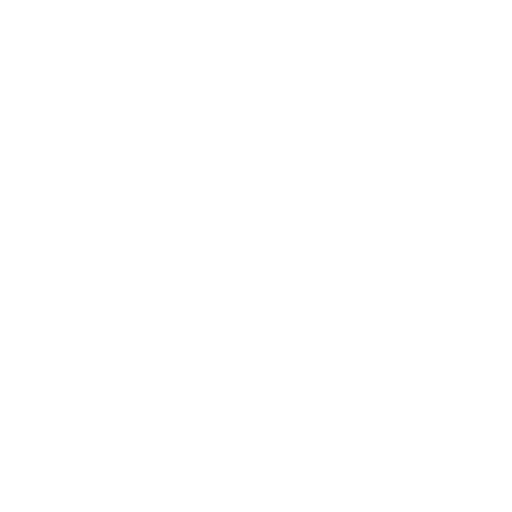
t = 0.00 s
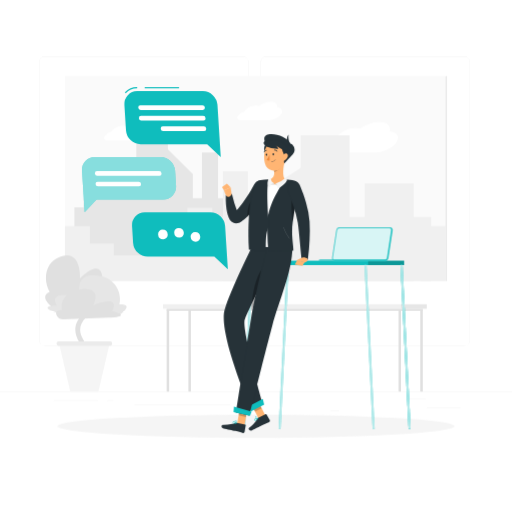
t = 1.00 s
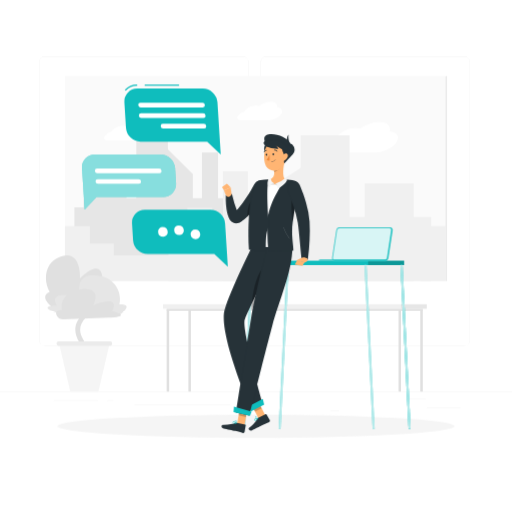
t = 1.19 s
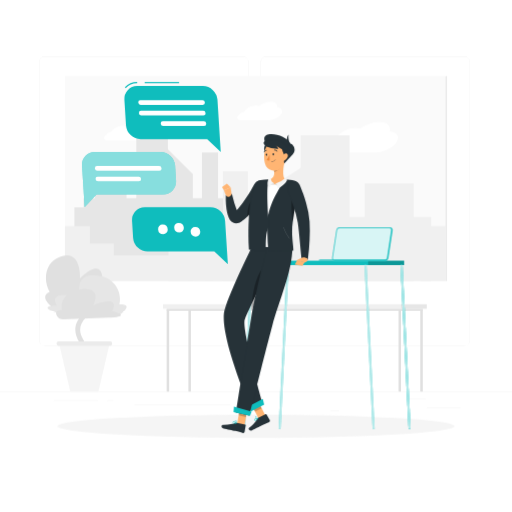
t = 1.38 s
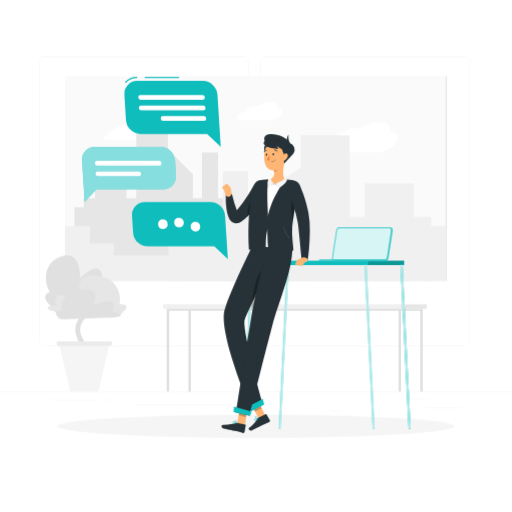
t = 1.75 s
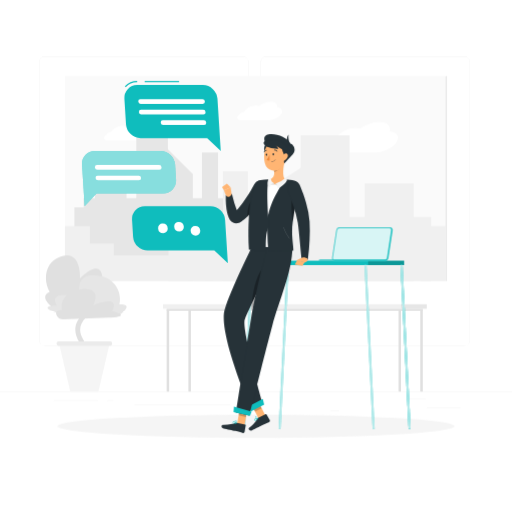
t = 2.05 s

The animated SVG that drew these frames (rendered in a browser with its animation timeline set to each time). Animation: 5 CSS @keyframes rules; one cycle of 2.50 s, repeats indefinitely.

<svg class="animated" id="freepik_stories-work-chat" xmlns="http://www.w3.org/2000/svg" viewBox="0 0 500 500" version="1.1" xmlns:xlink="http://www.w3.org/1999/xlink" xmlns:svgjs="http://svgjs.com/svgjs"><style>svg#freepik_stories-work-chat:not(.animated) .animable {opacity: 0;}svg#freepik_stories-work-chat.animated #freepik--background-complete--inject-88 {animation: 1s 1 forwards cubic-bezier(.36,-0.01,.5,1.38) slideLeft;animation-delay: 0s;}svg#freepik_stories-work-chat.animated #freepik--Shadow--inject-88 {animation: 1s 1 forwards cubic-bezier(.36,-0.01,.5,1.38) lightSpeedLeft;animation-delay: 0s;}svg#freepik_stories-work-chat.animated #freepik--Table--inject-88 {animation: 1s 1 forwards cubic-bezier(.36,-0.01,.5,1.38) fadeIn;animation-delay: 0s;}svg#freepik_stories-work-chat.animated #freepik--Character--inject-88 {animation: 1s 1 forwards cubic-bezier(.36,-0.01,.5,1.38) slideDown;animation-delay: 0s;}svg#freepik_stories-work-chat.animated #freepik--Chat--inject-88 {animation: 1s 1 forwards cubic-bezier(.36,-0.01,.5,1.38) slideLeft,1.5s Infinite  linear floating;animation-delay: 0s,1s;}            @keyframes slideLeft {                0% {                    opacity: 0;                    transform: translateX(-30px);                }                100% {                    opacity: 1;                    transform: translateX(0);                }            }                    @keyframes lightSpeedLeft {              from {                transform: translate3d(-50%, 0, 0) skewX(20deg);                opacity: 0;              }              60% {                transform: skewX(-10deg);                opacity: 1;              }              80% {                transform: skewX(2deg);              }              to {                opacity: 1;                transform: translate3d(0, 0, 0);              }            }                    @keyframes fadeIn {                0% {                    opacity: 0;                }                100% {                    opacity: 1;                }            }                    @keyframes slideDown {                0% {                    opacity: 0;                    transform: translateY(-30px);                }                100% {                    opacity: 1;                    transform: translateY(0);                }            }                    @keyframes floating {                0% {                    opacity: 1;                    transform: translateY(0px);                }                50% {                    transform: translateY(-10px);                }                100% {                    opacity: 1;                    transform: translateY(0px);                }            }        </style><g id="freepik--background-complete--inject-88" class="animable animator-active" style="transform-origin: 250px 228.23px;"><rect y="382.4" width="500" height="0.25" style="fill: rgb(235, 235, 235); transform-origin: 250px 382.525px;" id="el32pg27t5ysb" class="animable"></rect><rect x="416.78" y="398.49" width="33.12" height="0.25" style="fill: rgb(235, 235, 235); transform-origin: 433.34px 398.615px;" id="el91xpi2c8teu" class="animable"></rect><rect x="322.53" y="401.21" width="8.69" height="0.25" style="fill: rgb(235, 235, 235); transform-origin: 326.875px 401.335px;" id="eljme5bthr0z" class="animable"></rect><rect x="396.59" y="389.21" width="19.19" height="0.25" style="fill: rgb(235, 235, 235); transform-origin: 406.185px 389.335px;" id="eli1es4cubr4" class="animable"></rect><rect x="52.46" y="390.89" width="43.19" height="0.25" style="fill: rgb(235, 235, 235); transform-origin: 74.055px 391.015px;" id="eldc75dwrx1n" class="animable"></rect><rect x="104.56" y="390.89" width="6.33" height="0.25" style="fill: rgb(235, 235, 235); transform-origin: 107.725px 391.015px;" id="elr58agx28tf" class="animable"></rect><rect x="131.47" y="395.11" width="93.68" height="0.25" style="fill: rgb(235, 235, 235); transform-origin: 178.31px 395.235px;" id="elyjvmp1smys" class="animable"></rect><path d="M237,337.8H43.91a5.71,5.71,0,0,1-5.7-5.71V60.66A5.71,5.71,0,0,1,43.91,55H237a5.71,5.71,0,0,1,5.71,5.71V332.09A5.71,5.71,0,0,1,237,337.8ZM43.91,55.2a5.46,5.46,0,0,0-5.45,5.46V332.09a5.46,5.46,0,0,0,5.45,5.46H237a5.47,5.47,0,0,0,5.46-5.46V60.66A5.47,5.47,0,0,0,237,55.2Z" style="fill: rgb(235, 235, 235); transform-origin: 140.46px 196.4px;" id="elaz3o874po4p" class="animable"></path><path d="M453.31,337.8H260.21a5.72,5.72,0,0,1-5.71-5.71V60.66A5.72,5.72,0,0,1,260.21,55h193.1A5.71,5.71,0,0,1,459,60.66V332.09A5.71,5.71,0,0,1,453.31,337.8ZM260.21,55.2a5.47,5.47,0,0,0-5.46,5.46V332.09a5.47,5.47,0,0,0,5.46,5.46h193.1a5.47,5.47,0,0,0,5.46-5.46V60.66a5.47,5.47,0,0,0-5.46-5.46Z" style="fill: rgb(235, 235, 235); transform-origin: 356.75px 196.4px;" id="eln0ynxqunzmk" class="animable"></path><g id="elf2aqzy1d9jo"><rect x="63.39" y="74.32" width="373.21" height="200.06" style="fill: rgb(250, 250, 250); transform-origin: 249.995px 174.35px; transform: rotate(180deg);" class="animable"></rect></g><path d="M327.93,134.73c3.29-5.45,11.87-9.86,19.24-9.86a13.61,13.61,0,0,1,4.59.72,31.47,31.47,0,0,1,18.54-6.74c7.74,0,11.82,4,10.25,9.4,7.06.35,10.17,4.84,6.92,10.32-3.38,5.72-12.36,10.35-20.06,10.35H323.06c-5.45,0-7.94-3.28-5.54-7.33C319.37,138.46,323.59,135.79,327.93,134.73Z" style="fill: rgb(255, 255, 255); transform-origin: 352.682px 133.885px;" id="elio0krimcpl" class="animable"></path><path d="M238.46,108.85c2-3.33,7.25-6,11.74-6a8.07,8.07,0,0,1,2.8.44,19.21,19.21,0,0,1,11.33-4.12c4.72,0,7.21,2.46,6.25,5.74,4.31.21,6.21,3,4.23,6.3s-7.55,6.32-12.25,6.32H235.49c-3.33,0-4.85-2-3.39-4.48A10.51,10.51,0,0,1,238.46,108.85Z" style="fill: rgb(255, 255, 255); transform-origin: 253.57px 108.35px;" id="el7x6af00hfvm" class="animable"></path><path d="M108.47,128.54c2-3.33,7.25-6,11.74-6A8.08,8.08,0,0,1,123,123a19.16,19.16,0,0,1,11.32-4.12c4.72,0,7.21,2.45,6.25,5.74,4.31.21,6.21,3,4.23,6.3s-7.55,6.31-12.25,6.31H105.5c-3.33,0-4.85-2-3.38-4.47A10.54,10.54,0,0,1,108.47,128.54Z" style="fill: rgb(255, 255, 255); transform-origin: 123.572px 128.055px;" id="eldtrmz3w4n08" class="animable"></path><rect x="133.1" y="113.81" width="30.86" height="142.23" style="fill: rgb(230, 230, 230); transform-origin: 148.53px 184.925px;" id="eldmz64cuimx" class="animable"></rect><polygon points="188.34 256.05 160.5 256.05 160.5 142.36 188.34 170.09 188.34 256.05" style="fill: rgb(230, 230, 230); transform-origin: 174.42px 199.205px;" id="eluy9pj7ltk5" class="animable"></polygon><rect x="92.72" y="160.79" width="30.86" height="95.25" style="fill: rgb(230, 230, 230); transform-origin: 108.15px 208.415px;" id="elsgxigodx3bh" class="animable"></rect><rect x="197.23" y="148.92" width="15.73" height="107.13" style="fill: rgb(230, 230, 230); transform-origin: 205.095px 202.485px;" id="el17sq1luwwch" class="animable"></rect><rect x="219.65" y="176.28" width="15.73" height="79.76" style="fill: rgb(230, 230, 230); transform-origin: 227.515px 216.16px;" id="elnoozov6b0t" class="animable"></rect><rect x="231.55" y="202.48" width="15.73" height="53.56" style="fill: rgb(230, 230, 230); transform-origin: 239.415px 229.26px;" id="elwbndlcx39jq" class="animable"></rect><rect x="296.83" y="202.48" width="15.73" height="53.56" style="fill: rgb(230, 230, 230); transform-origin: 304.695px 229.26px;" id="elrwztqldrr6" class="animable"></rect><rect x="281.78" y="219.39" width="15.73" height="36.66" style="fill: rgb(230, 230, 230); transform-origin: 289.645px 237.72px;" id="eldb3zttss4eq" class="animable"></rect><rect x="72.67" y="202.48" width="15.73" height="53.56" style="fill: rgb(230, 230, 230); transform-origin: 80.535px 229.26px;" id="elu1zu8skmejm" class="animable"></rect><rect x="81.7" y="193.58" width="142.4" height="62.47" style="fill: rgb(230, 230, 230); transform-origin: 152.9px 224.815px;" id="ele0koj6b6ykg" class="animable"></rect><rect x="170.16" y="231.01" width="142.4" height="25.04" style="fill: rgb(230, 230, 230); transform-origin: 241.36px 243.53px;" id="el8zrkyrv4yfc" class="animable"></rect><g id="el0ecm1t0t4v9d"><rect x="293.61" y="132.14" width="47.8" height="142.23" style="fill: rgb(240, 240, 240); transform-origin: 317.51px 203.255px; transform: rotate(180deg);" class="animable"></rect></g><polygon points="255.83 274.37 298.97 274.37 298.97 160.69 255.83 188.41 255.83 274.37" style="fill: rgb(240, 240, 240); transform-origin: 277.4px 217.53px;" id="elc59unq7n4gc" class="animable"></polygon><g id="el5utvvgv4dgj"><rect x="356.16" y="179.12" width="47.8" height="95.25" style="fill: rgb(240, 240, 240); transform-origin: 380.06px 226.745px; transform: rotate(180deg);" class="animable"></rect></g><g id="el91tgi9sg2aw"><rect x="217.7" y="167.25" width="24.37" height="107.13" style="fill: rgb(240, 240, 240); transform-origin: 229.885px 220.815px; transform: rotate(180deg);" class="animable"></rect></g><g id="elizrjv65mqn8"><rect x="182.96" y="202.89" width="24.37" height="71.48" style="fill: rgb(240, 240, 240); transform-origin: 195.145px 238.63px; transform: rotate(180deg);" class="animable"></rect></g><g id="el8biu7vpfmcw"><rect x="164.53" y="220.81" width="24.37" height="53.56" style="fill: rgb(240, 240, 240); transform-origin: 176.715px 247.59px; transform: rotate(180deg);" class="animable"></rect></g><g id="elhrtq040zvcv"><rect x="63.39" y="220.81" width="24.37" height="53.56" style="fill: rgb(240, 240, 240); transform-origin: 75.575px 247.59px; transform: rotate(180deg);" class="animable"></rect></g><g id="elkq57lxqcbmk"><rect x="86.71" y="237.72" width="24.37" height="36.66" style="fill: rgb(240, 240, 240); transform-origin: 98.895px 256.05px; transform: rotate(180deg);" class="animable"></rect></g><g id="el75hvko3xuuu"><rect x="410.67" y="220.81" width="24.37" height="53.56" style="fill: rgb(240, 240, 240); transform-origin: 422.855px 247.59px; transform: rotate(180deg);" class="animable"></rect></g><g id="elua9yzcazg2"><rect x="200.45" y="211.9" width="220.6" height="62.47" style="fill: rgb(240, 240, 240); transform-origin: 310.75px 243.135px; transform: rotate(180deg);" class="animable"></rect></g><g id="el6tfcbadxkcd"><rect x="63.39" y="249.33" width="220.6" height="25.04" style="fill: rgb(240, 240, 240); transform-origin: 173.69px 261.85px; transform: rotate(180deg);" class="animable"></rect></g><g id="el73a54agoszl"><rect x="435.04" y="74.32" width="1.57" height="200.06" style="fill: rgb(235, 235, 235); transform-origin: 435.825px 174.35px; transform: rotate(180deg);" class="animable"></rect></g><path d="M91.15,356.31a2.35,2.35,0,0,1-1.43-.5,2.31,2.31,0,0,1-.37-3.24c1.31-1.65-1.87-5.47-5.23-9.52-7.17-8.61-18-21.64-3.21-36.57,9.33-9.43,9.13-13.33,8.61-14.57-.92-2.18-5.18-2.66-6.67-2.66h0a2.31,2.31,0,0,1,0-4.62c.86,0,8.7.07,11,5.48,2,4.69-1.14,11.1-9.57,19.62-11.84,11.95-3.7,21.74,3.48,30.37,4.59,5.53,8.93,10.75,5.29,15.33A2.29,2.29,0,0,1,91.15,356.31Z" style="fill: rgb(224, 224, 224); transform-origin: 83.9817px 320.471px;" id="el7heemsbexr2" class="animable"></path><polygon points="57.77 335.52 106.99 335.52 96.09 382.4 68.67 382.4 57.77 335.52" style="fill: rgb(245, 245, 245); transform-origin: 82.38px 358.96px;" id="eloelglopjg8f" class="animable"></polygon><path d="M57.26,337.61H107.5a2.1,2.1,0,0,0,2.1-2.09h0a2.11,2.11,0,0,0-2.1-2.1H57.26a2.11,2.11,0,0,0-2.1,2.1h0A2.1,2.1,0,0,0,57.26,337.61Z" style="fill: rgb(235, 235, 235); transform-origin: 82.38px 335.515px;" id="elk3b33i0by5d" class="animable"></path><path d="M99.68,286.14,53.17,301.5S36.32,290.12,48.56,285c-5.82-9.93-6.56-29.29,12.17-34.91s17.42,21.75,17.42,21.75,23.09-24.43,22,4.59C104.56,275.22,123.25,279.64,99.68,286.14Z" style="fill: rgb(224, 224, 224); transform-origin: 77.7266px 275.415px;" id="el9mooua0xnu7" class="animable"></path><path d="M60.86,307.17h56.4s14.88-10.5-.7-10c3.09-13.39-5.63-28.06-25.31-28.62s-12.76,21.27-12.76,21.27-33.06-7.88-23,8.4C39.05,299,47.53,303.23,60.86,307.17Z" style="fill: rgb(230, 230, 230); transform-origin: 85.0531px 287.855px;" id="elqqf5ae82jni" class="animable"></path><path d="M105.89,310.2l-44.3,1.6a6.84,6.84,0,0,1-5.83-3.13c-1.68-2.38-2.11-5.33,5-6.2-2.27-7,2.74-19.21,21.06-20.15s9.13,16,9.13,16,27.71-12.1,18.25,5.89C113.44,304.05,128.77,309.38,105.89,310.2Z" style="fill: rgb(224, 224, 224); transform-origin: 86.4434px 297.041px;" id="elaogxj2r4gam" class="animable"></path><rect x="159.24" y="297.05" width="232.4" height="4.45" style="fill: rgb(240, 240, 240); transform-origin: 275.44px 299.275px;" id="elsksknza6b39" class="animable"></rect><g id="eletdnfroo06v"><rect x="391.64" y="297.05" width="25.14" height="4.45" style="fill: rgb(230, 230, 230); transform-origin: 404.21px 299.275px; transform: rotate(180deg);" class="animable"></rect></g><g id="eln8c5pcvceul"><rect x="162.73" y="301.5" width="250.16" height="2.23" style="fill: rgb(224, 224, 224); transform-origin: 287.81px 302.615px; transform: rotate(180deg);" class="animable"></rect></g><g id="elqf40yl3vrx"><rect x="124.07" y="341.27" width="79.78" height="2.46" style="fill: rgb(224, 224, 224); transform-origin: 163.96px 342.5px; transform: rotate(-90deg);" class="animable"></rect></g><g id="elmefivum40un"><rect x="350.52" y="341.27" width="79.78" height="2.46" style="fill: rgb(224, 224, 224); transform-origin: 390.41px 342.5px; transform: rotate(-90deg);" class="animable"></rect></g><g id="elif5pvz1s43p"><rect x="371.77" y="341.27" width="79.78" height="2.46" style="fill: rgb(224, 224, 224); transform-origin: 411.66px 342.5px; transform: rotate(-90deg);" class="animable"></rect></g><g id="el3y3t4darnm6"><rect x="145.33" y="341.27" width="79.78" height="2.46" style="fill: rgb(224, 224, 224); transform-origin: 185.22px 342.5px; transform: rotate(-90deg);" class="animable"></rect></g></g><g id="freepik--Shadow--inject-88" class="animable" style="transform-origin: 250px 416.24px;"><ellipse id="freepik--path--inject-88" cx="250" cy="416.24" rx="193.89" ry="11.32" style="fill: rgb(245, 245, 245); transform-origin: 250px 416.24px;" class="animable"></ellipse></g><g id="freepik--Table--inject-88" class="animable" style="transform-origin: 318.96px 320.37px;"><rect x="243.32" y="254.58" width="151.29" height="4.28" style="fill: rgb(15, 189, 189); transform-origin: 318.965px 256.72px;" id="elqhx0e7928i" class="animable"></rect><g id="el937va3czp1"><rect x="359.5" y="254.58" width="35.11" height="4.28" style="opacity: 0.2; transform-origin: 377.055px 256.72px;" class="animable"></rect></g><polygon points="363.84 418.74 355.94 258.85 357.92 258.85 365.82 418.74 363.84 418.74" style="fill: rgb(15, 189, 189); transform-origin: 360.88px 338.795px;" id="elk6tewdfo1e" class="animable"></polygon><g id="elmpe6akrkwt"><polygon points="363.84 418.74 355.94 258.85 357.92 258.85 365.82 418.74 363.84 418.74" style="fill: rgb(255, 255, 255); opacity: 0.7; transform-origin: 360.88px 338.795px;" class="animable"></polygon></g><polygon points="398.95 418.74 391.04 258.85 393.03 258.85 400.93 418.74 398.95 418.74" style="fill: rgb(15, 189, 189); transform-origin: 395.985px 338.795px;" id="el2j7ss4v5kpz" class="animable"></polygon><polygon points="398.95 418.74 391.04 258.85 393.03 258.85 400.93 418.74 398.95 418.74" style="fill: rgb(15, 189, 189); transform-origin: 395.985px 338.795px;" id="ellz8zturqdxl" class="animable"></polygon><g id="elbb4whuwj33i"><polygon points="398.95 418.74 391.04 258.85 393.03 258.85 400.93 418.74 398.95 418.74" style="fill: rgb(255, 255, 255); opacity: 0.7; transform-origin: 395.985px 338.795px;" class="animable"></polygon></g><polygon points="274.08 418.74 281.99 258.85 280 258.85 272.1 418.74 274.08 418.74" style="fill: rgb(15, 189, 189); transform-origin: 277.045px 338.795px;" id="el7jeninxz5z6" class="animable"></polygon><g id="elk4ed238jqo"><polygon points="274.08 418.74 281.99 258.85 280 258.85 272.1 418.74 274.08 418.74" style="fill: rgb(255, 255, 255); opacity: 0.7; transform-origin: 277.045px 338.795px;" class="animable"></polygon></g><polygon points="238.98 418.74 246.88 258.85 244.9 258.85 236.99 418.74 238.98 418.74" style="fill: rgb(15, 189, 189); transform-origin: 241.935px 338.795px;" id="elw03sxnz0yho" class="animable"></polygon><g id="el1o4dynl1rop"><polygon points="238.98 418.74 246.88 258.85 244.9 258.85 236.99 418.74 238.98 418.74" style="fill: rgb(255, 255, 255); opacity: 0.7; transform-origin: 241.935px 338.795px;" class="animable"></polygon></g><path d="M332.4,222H381a2.4,2.4,0,0,1,2.42,2.86l-4.09,26.9a3.46,3.46,0,0,1-3.29,2.86H327.44a2.41,2.41,0,0,1-2.43-2.86l4.09-26.9A3.48,3.48,0,0,1,332.4,222Z" style="fill: rgb(15, 189, 189); transform-origin: 354.216px 238.31px;" id="elwy213dwkqq" class="animable"></path><path d="M331.65,222h48.64a2.4,2.4,0,0,1,2.42,2.86l-4.09,26.9a3.46,3.46,0,0,1-3.29,2.86H326.69a2.41,2.41,0,0,1-2.43-2.86l4.09-26.9A3.47,3.47,0,0,1,331.65,222Z" style="fill: rgb(15, 189, 189); transform-origin: 353.486px 238.31px;" id="elm0q8929010o" class="animable"></path><g id="elrqin3op999s"><path d="M331.65,222h48.64a2.4,2.4,0,0,1,2.42,2.86l-4.09,26.9a3.46,3.46,0,0,1-3.29,2.86H326.69a2.41,2.41,0,0,1-2.43-2.86l4.09-26.9A3.47,3.47,0,0,1,331.65,222Z" style="fill: rgb(255, 255, 255); opacity: 0.2; transform-origin: 353.486px 238.31px;" class="animable"></path></g><g id="elxh3cgmt3b3h"><path d="M326.69,253.72a1.59,1.59,0,0,1-1.23-.53,1.64,1.64,0,0,1-.35-1.34L329.2,225a2.62,2.62,0,0,1,2.45-2.13h48.64a1.59,1.59,0,0,1,1.23.53,1.64,1.64,0,0,1,.34,1.34l-4.08,26.9a2.62,2.62,0,0,1-2.45,2.13Z" style="fill: rgb(255, 255, 255); opacity: 0.8; transform-origin: 353.486px 238.32px;" class="animable"></path></g><path d="M312.49,253.51H377a.9.9,0,0,1,.91,1.07H311.25A1.3,1.3,0,0,1,312.49,253.51Z" style="fill: rgb(15, 189, 189); transform-origin: 344.588px 254.045px;" id="eltvyyks8lvb" class="animable"></path></g><g id="freepik--Character--inject-88" class="animable" style="transform-origin: 259.48px 276.939px;"><polygon points="259.26 405.78 252.89 409.37 245.01 394.11 251.38 390.52 259.26 405.78" style="fill: rgb(255, 181, 115); transform-origin: 252.135px 399.945px;" id="elzh6rggccav" class="animable"></polygon><path d="M252.12,408.11l7.42-3.65a.52.52,0,0,1,.71.21l3.24,5.69a1.31,1.31,0,0,1-.57,1.75c-2.61,1.22-3.92,1.68-7.18,3.28-2,1-6.79,3.45-9.56,4.82s-4-1.42-3-2.25c4.72-3.7,6.84-6.5,8-8.89A2,2,0,0,1,252.12,408.11Z" style="fill: rgb(38, 50, 56); transform-origin: 253.232px 412.489px;" id="elu0705dd0b8" class="animable"></path><g id="el5xhzhbbc2ss"><polygon points="251.38 390.52 245.01 394.11 249.07 401.98 255.64 398.76 251.38 390.52" style="opacity: 0.2; transform-origin: 250.325px 396.25px;" class="animable"></polygon></g><path d="M246.19,240.93s-20.57,41.35-26.74,61.54c-6.75,22.11,25.32,96.94,25.32,96.94l11.71-5.13s-21-74.11-17.35-82.33c10-22.7,33.36-70.54,33.36-70.54Z" style="fill: rgb(38, 50, 56); transform-origin: 245.503px 320.17px;" id="el89m76t75ade" class="animable"></path><g id="elv7e6gg4cgl"><path d="M253.93,265.72c-5.61,9.41-8,26.37-8.35,37.4,3.17-6.82,6.57-13.92,9.75-20.52h0c2.14-6.29,4.22-12.35,6.16-17.54C261.06,261.47,258.18,258.57,253.93,265.72Z" style="opacity: 0.3; transform-origin: 253.535px 282.22px;" class="animable"></path></g><polygon points="257.99 395.15 245.2 401.85 241.53 397.52 256.67 389.46 257.99 395.15" style="fill: rgb(15, 189, 189); transform-origin: 249.76px 395.655px;" id="elfryawsiehr4" class="animable"></polygon><path d="M250.34,410.41a9.35,9.35,0,0,0,1.64-1.1.16.16,0,0,0,.06-.18.16.16,0,0,0-.14-.12c-.28-.05-2.78-.41-3.43.31a.66.66,0,0,0-.15.61,1,1,0,0,0,.61.74A2,2,0,0,0,250.34,410.41Zm1.11-1.12c-1.07.82-1.95,1.21-2.41,1.06a.62.62,0,0,1-.38-.5.31.31,0,0,1,.06-.3C249.07,409.17,250.44,409.18,251.45,409.29Z" style="fill: rgb(15, 189, 189); transform-origin: 250.173px 409.79px;" id="elhwtbiafma6" class="animable"></path><path d="M252,409.33a.15.15,0,0,0,.06-.05.15.15,0,0,0,0-.17c0-.08-.81-2.05-1.8-2.37a.84.84,0,0,0-.75.11.64.64,0,0,0-.33.74c.2.79,1.86,1.69,2.71,1.76Zm-2.22-2.23a.47.47,0,0,1,.4,0c.59.19,1.17,1.25,1.46,1.88-.81-.2-2-.92-2.11-1.45,0-.1,0-.23.18-.36Z" style="fill: rgb(15, 189, 189); transform-origin: 250.622px 408.023px;" id="elskm1az3ksh" class="animable"></path><path d="M260.1,185.49c-1.28,2.59-2.57,4.87-4,7.21s-2.88,4.59-4.48,6.81c-.78,1.12-1.61,2.21-2.42,3.31s-1.7,2.17-2.62,3.22a69.55,69.55,0,0,1-5.79,6.15c-.5.5-1.09,1-1.63,1.45a21.56,21.56,0,0,1-1.7,1.41l-1.81,1.34c-.2.13-.15.12-.76.52a7.91,7.91,0,0,1-1.52.74,7.59,7.59,0,0,1-6.53-.69,7.87,7.87,0,0,1-1.36-1.08,7.09,7.09,0,0,1-.57-.66,4.72,4.72,0,0,1-.4-.56,18.77,18.77,0,0,1-1.2-2.43,29.26,29.26,0,0,1-1.4-4.44,57.72,57.72,0,0,1-1.21-8.3,71.69,71.69,0,0,1-.16-8.17,3.22,3.22,0,0,1,6.34-.67l0,.11a112.1,112.1,0,0,0,4.29,14.15,19.29,19.29,0,0,0,1.39,2.84,7.55,7.55,0,0,0,.68,1c.07.1,0-.09-.11-.17a3.07,3.07,0,0,0-.24-.29,2.8,2.8,0,0,0-.6-.49,3.13,3.13,0,0,0-1.36-.5,3.32,3.32,0,0,0-1.4.13c-.42.09-1.11.62-.65.23l1.2-1.14c.79-.78,1.59-1.62,2.36-2.47a101.92,101.92,0,0,0,8.57-11.68c1.32-2.08,2.63-4.2,3.89-6.33s2.54-4.37,3.66-6.39l.08-.14a6.45,6.45,0,0,1,11.42,6Z" style="fill: rgb(38, 50, 56); transform-origin: 240.643px 197.078px;" id="elyjzk0ugg0n" class="animable"></path><g id="el6t1vt7ul1db"><path d="M242.44,203a47.68,47.68,0,0,0-1,9c.33-.32.64-.64.95-1a78.83,78.83,0,0,0,6.85-8q1.31-1.72,2.52-3.5c.5-1.27,1-2.54,1.38-3.83.14-.43.27-.84.4-1.27C250.29,192.78,244.39,194.37,242.44,203Z" style="opacity: 0.3; transform-origin: 247.49px 202.919px;" class="animable"></path></g><path d="M226.06,188.07l-.81-5.17-6.43,3a27.41,27.41,0,0,0,1.94,4.94,2.62,2.62,0,0,0,4.19.69h0A3.88,3.88,0,0,0,226.06,188.07Z" style="fill: rgb(255, 181, 115); transform-origin: 222.47px 187.595px;" id="elp4ad46xw84" class="animable"></path><polygon points="221.63 179.43 216.83 182.74 218.82 185.86 225.25 182.9 221.63 179.43" style="fill: rgb(255, 181, 115); transform-origin: 221.04px 182.645px;" id="elctwgcep08w" class="animable"></polygon><polygon points="238.84 415.48 231.67 413.84 234.55 397.01 241.72 398.65 238.84 415.48" style="fill: rgb(255, 181, 115); transform-origin: 236.695px 406.245px;" id="el17rsk3zjoly" class="animable"></polygon><path d="M231.48,412.92l8.06,1.85a.52.52,0,0,1,.42.61l-1.07,6.47a1.31,1.31,0,0,1-1.55,1c-2.79-.7-4.09-1.17-7.64-2-2.18-.5-8.24-1.65-11.25-2.34s-2.24-3.65-.9-3.63c6,.11,10.21-.68,12.6-1.81A2.06,2.06,0,0,1,231.48,412.92Z" style="fill: rgb(38, 50, 56); transform-origin: 228.169px 417.875px;" id="el0chwj53a5hbv" class="animable"></path><g id="els0x24i7dowo"><polygon points="241.72 398.66 234.54 397.01 233.06 405.69 240.24 407.33 241.72 398.66" style="opacity: 0.2; transform-origin: 237.39px 402.17px;" class="animable"></polygon></g><path d="M260.56,241.19s-11.85,49.3-15.4,70.11c-3.88,22.78-14.7,91.62-14.7,91.62l13.14,3S260,340.29,265.89,318.2c6.4-24,19.66-53,19.66-76.55C277.61,241.65,260.56,241.19,260.56,241.19Z" style="fill: rgb(38, 50, 56); transform-origin: 258.005px 323.555px;" id="elmi0zioti3dh" class="animable"></path><polygon points="244.13 406.05 228.11 402.38 228.47 397.21 245.78 402 244.13 406.05" style="fill: rgb(15, 189, 189); transform-origin: 236.945px 401.63px;" id="eltdearr4vxbq" class="animable"></polygon><path d="M228.65,413.59a9.48,9.48,0,0,0,2,.18.18.18,0,0,0,.16-.1.17.17,0,0,0,0-.19c-.19-.21-1.9-2.06-2.86-1.92a.66.66,0,0,0-.5.39.94.94,0,0,0,0,.95A2,2,0,0,0,228.65,413.59Zm1.57-.17c-1.34,0-2.28-.29-2.54-.7a.64.64,0,0,1,0-.63.33.33,0,0,1,.24-.19C228.45,411.82,229.51,412.7,230.22,413.42Z" style="fill: rgb(15, 189, 189); transform-origin: 229.08px 412.662px;" id="elknv7iahc61e" class="animable"></path><path d="M230.59,413.77h.08a.16.16,0,0,0,.12-.11c0-.08.66-2.11.09-3a.85.85,0,0,0-.65-.39.64.64,0,0,0-.72.37c-.35.74.38,2.48,1,3.07Zm-.32-3.14a.52.52,0,0,1,.33.23,3.92,3.92,0,0,1,0,2.39,3.42,3.42,0,0,1-.73-2.46c0-.09.12-.2.37-.17Z" style="fill: rgb(15, 189, 189); transform-origin: 230.265px 412.013px;" id="el7dj30ws8je" class="animable"></path><path d="M250.38,181.19a7.19,7.19,0,0,1,5.52-4.82,42.6,42.6,0,0,1,5.53-.84,146,146,0,0,1,16.73.3c2.91.2,5.88.61,8.25,1h.08a4.69,4.69,0,0,1,3.84,5.53,230.5,230.5,0,0,0-4.17,29.77c-.84,14.55-.27,26-.61,29.51l-39.36-.72C244.44,205.34,247.83,189.24,250.38,181.19Z" style="fill: rgb(255, 255, 255); transform-origin: 268.063px 208.528px;" id="elk6b8axedg7" class="animable"></path><path d="M277.05,175.12c-2,7.67-14.64,21.26-16.17,42.61.56,11.71.09,19.7,1.53,27.54l24.1-.64c.37-3.71-2.36-15.64-.57-27.73,1.74-11.72,4.21-27.66,5.61-34.78a5,5,0,0,0-4-5.84h-.09c-2.5-.41-5.63-.85-8.7-1.05Z" style="fill: rgb(38, 50, 56); transform-origin: 276.258px 210.195px;" id="elkf7vx8xu42" class="animable"></path><g id="elq7bymgdusuq"><path d="M282.67,233.1a.26.26,0,0,1-.2-.1,39.3,39.3,0,0,1-5.82-10.91.25.25,0,0,1,.16-.32.26.26,0,0,1,.32.17,38.46,38.46,0,0,0,5.74,10.76.25.25,0,0,1-.05.35A.3.3,0,0,1,282.67,233.1Z" style="fill: rgb(255, 255, 255); opacity: 0.2; transform-origin: 279.778px 227.43px;" class="animable"></path></g><g id="el5e9x6s4f7bg"><path d="M285.69,191.09c-1.72,7-1.13,16.69.3,25.53,1.47-9.92,3.46-22.8,4.87-30.78C289.19,184.7,287.05,185.51,285.69,191.09Z" style="opacity: 0.3; transform-origin: 287.748px 201.007px;" class="animable"></path></g><path d="M248.36,181.33a8.28,8.28,0,0,1,6.06-5.51,74.18,74.18,0,0,1,7.93-.67c-2.24,7.26-.93,28.51.06,45.28-3,8.46-2.77,14.67-2.82,24.84l-16.49-1.44C241.3,206.52,245.89,188.11,248.36,181.33Z" style="fill: rgb(38, 50, 56); transform-origin: 252.551px 210.21px;" id="elidbh3blpj6a" class="animable"></path><path d="M262.22,175.48c4.89-1.06,5.8-4,5.53-7.36a19.52,19.52,0,0,0-.34-2.47l6.19-5,4.54-3.63c-1.34,5.36-2.92,15.16.66,18.82,0,0-3.11,4.91-11.42,4.31C260.35,179.69,262.22,175.48,262.22,175.48Z" style="fill: rgb(255, 181, 115); transform-origin: 270.397px 168.61px;" id="eljeo3p9aj43d" class="animable"></path><polygon points="269.52 178.96 268.14 180.24 272.4 181.85 271.89 180.22 269.52 178.96" style="fill: rgb(224, 224, 224); transform-origin: 270.27px 180.405px;" id="elva4u9qn1b0n" class="animable"></polygon><path d="M271.07,184.05s0-4.19-1.55-5.09a18.37,18.37,0,0,0,8.45-4.61l2.53,1S279.57,180.19,271.07,184.05Z" style="fill: rgb(245, 245, 245); transform-origin: 275.01px 179.2px;" id="elixeb6l052hq" class="animable"></path><polygon points="267.17 178.63 268.14 180.24 263.61 180.63 264.55 179.2 267.17 178.63" style="fill: rgb(224, 224, 224); transform-origin: 265.875px 179.63px;" id="elfptuxjxh6ee" class="animable"></polygon><path d="M263.32,183.19a6.51,6.51,0,0,1,3.85-4.56c-2.44-.73-2.51-4.12-2.51-4.12l-2.39.46S259.82,179.49,263.32,183.19Z" style="fill: rgb(245, 245, 245); transform-origin: 264.303px 178.85px;" id="elaww1tsmf8pv" class="animable"></path><g id="elgz5bei7udas"><path d="M267.41,165.65a19.28,19.28,0,0,1,.34,2.47c2.28-.42,5.36-2.78,5.72-5.1a10.26,10.26,0,0,0,.13-2.32Z" style="opacity: 0.2; transform-origin: 270.513px 164.41px;" class="animable"></path></g><path d="M259.06,141.14a8.36,8.36,0,0,0,.34,8.52l4.9-6.1Z" style="fill: rgb(38, 50, 56); transform-origin: 261.178px 145.4px;" id="el4gxnk2jgw15" class="animable"></path><path d="M278.83,147.91c-.35,7.32-.18,11.6-3.81,15.53a9.53,9.53,0,0,1-16.33-4.2c-1.65-6.48-.81-17.36,6.28-20.61A9.64,9.64,0,0,1,278.83,147.91Z" style="fill: rgb(255, 181, 115); transform-origin: 268.411px 152.107px;" id="elnef6zmnlb5g" class="animable"></path><path d="M283.33,140.37c-3.16-10.12-34.67-15.35-22.45,1.77l13.4-1.83.5,3.44a47.58,47.58,0,0,0,2.74,7.85l-.56,3.11.58,5.06s5.57-6.18,8.39-9.11C290.15,146.3,285.87,140.12,283.33,140.37Z" style="fill: rgb(38, 50, 56); transform-origin: 272.894px 145.385px;" id="eldwp8gkcrho8" class="animable"></path><path d="M259.32,142.37c3.5,2.58,12.65,3.07,12.65,3.07a8.76,8.76,0,0,0-2.79-3.4c3.67,2.38,6.93,5.12,13.06,5.35a17.75,17.75,0,0,0-9.58-10.22C265.28,133.86,252.75,137.54,259.32,142.37Z" style="fill: rgb(38, 50, 56); transform-origin: 269.858px 141.646px;" id="elfbe041sme2p" class="animable"></path><path d="M281.86,131.41s-1.36.92-1.67,4.12,2.93,7.33,2.93,7.33l.8-2.05C280.89,136.9,281.86,131.41,281.86,131.41Z" style="fill: rgb(38, 50, 56); transform-origin: 282.045px 137.135px;" id="elqzi97v7slg" class="animable"></path><path d="M280.88,153.43a6.88,6.88,0,0,1-3.14,3.39c-1.79.88-2.74-.74-2.28-2.72.41-1.78,1.85-4.38,3.67-4.44S281.66,151.59,280.88,153.43Z" style="fill: rgb(255, 181, 115); transform-origin: 278.269px 153.362px;" id="eliuf6qgi3c1q" class="animable"></path><path d="M267.65,150.63c0,.59-.3,1.09-.68,1.11s-.71-.45-.72-1.05.3-1.09.69-1.11S267.64,150,267.65,150.63Z" style="fill: rgb(38, 50, 56); transform-origin: 266.95px 150.66px;" id="elu4nz9vpj9v8" class="animable"></path><path d="M261,151c0,.6-.3,1.09-.69,1.11s-.71-.45-.71-1,.3-1.09.68-1.11S260.94,150.36,261,151Z" style="fill: rgb(38, 50, 56); transform-origin: 260.3px 151.055px;" id="eloavq1aoiv1" class="animable"></path><path d="M263.24,151a22.12,22.12,0,0,1-2.76,5.22,3.38,3.38,0,0,0,2.84.4Z" style="fill: rgb(237, 137, 62); transform-origin: 261.9px 153.885px;" id="el8cnhq26w517" class="animable"></path><path d="M265.76,158.1a5.07,5.07,0,0,0,3.4-2.12.18.18,0,0,0-.05-.24.17.17,0,0,0-.24.06,5,5,0,0,1-3.81,2,.19.19,0,0,0-.17.19.18.18,0,0,0,.18.16A4.88,4.88,0,0,0,265.76,158.1Z" style="fill: rgb(38, 50, 56); transform-origin: 267.038px 156.932px;" id="el85w1iu1xtx8" class="animable"></path><path d="M270.67,148.08a.37.37,0,0,0,.16-.07.35.35,0,0,0,.05-.49,3.35,3.35,0,0,0-2.86-1.31.35.35,0,1,0,.08.69,2.69,2.69,0,0,1,2.24,1A.33.33,0,0,0,270.67,148.08Z" style="fill: rgb(38, 50, 56); transform-origin: 269.312px 147.143px;" id="elzjnubeo2j5" class="animable"></path><path d="M258,148.87a.35.35,0,0,0,.26-.2,2.91,2.91,0,0,1,2-1.68.34.34,0,0,0,.28-.4.35.35,0,0,0-.4-.29h0a3.62,3.62,0,0,0-2.46,2.08.35.35,0,0,0,.37.49Z" style="fill: rgb(38, 50, 56); transform-origin: 259.098px 147.585px;" id="elqjsj7d1cwg" class="animable"></path><path d="M292.67,180.62c.67,1.5,1.24,2.86,1.79,4.29s1.1,2.85,1.62,4.28c1,2.86,2,5.77,2.8,8.72a89.84,89.84,0,0,1,3.46,18.46,164,164,0,0,1,0,18.15c-.29,6-.76,11.87-1.55,17.8a3.22,3.22,0,0,1-6.39-.06v0c-.65-5.84-1.16-11.7-1.69-17.51q-.39-4.36-.84-8.67c-.27-2.87-.63-5.72-1-8.43a103.62,103.62,0,0,0-4.16-16c-.9-2.67-1.83-5.35-2.82-8s-2.05-5.37-3-7.88l-.06-.14a6.46,6.46,0,0,1,11.9-5Z" style="fill: rgb(38, 50, 56); transform-origin: 291.51px 216.02px;" id="el9ijgaxq32e" class="animable"></path><path d="M294.5,251.82l-4.17,2,7.07,2.53s4.79-1.51,2.54-4.15l-1.26-.4C296.63,251.11,295.62,251.18,294.5,251.82Z" style="fill: rgb(255, 181, 115); transform-origin: 295.436px 253.83px;" id="elo956yq8pof" class="animable"></path><polygon points="287.94 258.3 295.41 259.73 297.4 256.31 290.33 253.78 287.94 258.3" style="fill: rgb(255, 181, 115); transform-origin: 292.67px 256.755px;" id="eld0rf54gij1" class="animable"></polygon></g><g id="freepik--Chat--inject-88" class="animable" style="transform-origin: 151.217px 174.085px;"><rect x="141.27" y="85.11" width="33.55" height="1.12" style="fill: rgb(15, 189, 189); transform-origin: 158.045px 85.67px;" id="elk56qbqvprn" class="animable"></rect><path d="M122.72,91l-.82-.77a16.34,16.34,0,0,1,12-5.15v1.11A15.2,15.2,0,0,0,122.72,91Z" style="fill: rgb(15, 189, 189); transform-origin: 127.9px 88.0399px;" id="eljgq1qk1hmvg" class="animable"></path><path d="M133.94,89h64.14a14.51,14.51,0,0,1,14.23,13.39l2.43,38.4.78,12.46L202.28,140.8H137.22A14.5,14.5,0,0,1,123,127.42l-1.58-25A12.45,12.45,0,0,1,133.94,89Z" style="fill: rgb(15, 189, 189); transform-origin: 168.451px 121.125px;" id="else7zkjnk6lj" class="animable"></path><path d="M137.33,107.35h60.61a2.08,2.08,0,0,0,2.09-2.23h0a2.43,2.43,0,0,0-2.38-2.23h-60.6a2.08,2.08,0,0,0-2.09,2.23h0A2.42,2.42,0,0,0,137.33,107.35Z" style="fill: rgb(255, 255, 255); transform-origin: 167.495px 105.12px;" id="el8i82bdy80py" class="animable"></path><path d="M138,117.63h60.61a2.08,2.08,0,0,0,2.09-2.23h0a2.42,2.42,0,0,0-2.38-2.23H137.7a2.07,2.07,0,0,0-2.09,2.23h0A2.42,2.42,0,0,0,138,117.63Z" style="fill: rgb(255, 255, 255); transform-origin: 168.155px 115.4px;" id="elf0xsfgzbxjp" class="animable"></path><path d="M159.27,127.91h40a2.08,2.08,0,0,0,2.09-2.24h0a2.41,2.41,0,0,0-2.37-2.23H159a2.08,2.08,0,0,0-2.09,2.23h0A2.41,2.41,0,0,0,159.27,127.91Z" style="fill: rgb(255, 255, 255); transform-origin: 179.135px 125.675px;" id="elc9tgf3ydmw6" class="animable"></path><path d="M156.69,153.26H92.55A12.44,12.44,0,0,0,80,166.64L81.8,194.8l.78,12.45L94.25,194.8h65.06a12.45,12.45,0,0,0,12.54-13.39l-.93-14.77A14.5,14.5,0,0,0,156.69,153.26Z" style="fill: rgb(15, 189, 189); transform-origin: 125.925px 180.255px;" id="el1hosx6iloga" class="animable"></path><g id="elj3noxtxkag"><path d="M156.69,153.26H92.55A12.44,12.44,0,0,0,80,166.64L81.8,194.8l.78,12.45L94.25,194.8h65.06a12.45,12.45,0,0,0,12.54-13.39l-.93-14.77A14.5,14.5,0,0,0,156.69,153.26Z" style="fill: rgb(255, 255, 255); opacity: 0.5; transform-origin: 125.925px 180.255px;" class="animable"></path></g><path d="M155.62,171.6H95a2.42,2.42,0,0,1-2.37-2.23h0a2.08,2.08,0,0,1,2.09-2.23h60.6a2.42,2.42,0,0,1,2.38,2.23h0A2.08,2.08,0,0,1,155.62,171.6Z" style="fill: rgb(255, 255, 255); transform-origin: 125.165px 169.37px;" id="el5cjzli2muri" class="animable"></path><path d="M135.63,181.9h-40a2.43,2.43,0,0,1-2.38-2.23h0a2.08,2.08,0,0,1,2.09-2.23h40a2.4,2.4,0,0,1,2.37,2.23h0A2.08,2.08,0,0,1,135.63,181.9Z" style="fill: rgb(255, 255, 255); transform-origin: 115.48px 179.67px;" id="ela6k56y9crok" class="animable"></path><path d="M141.42,207.25h64.13a14.5,14.5,0,0,1,14.23,13.39l1.9,30,.79,12.45-13.24-12.45H144.16a14.51,14.51,0,0,1-14.23-13.39l-1.05-16.65A12.45,12.45,0,0,1,141.42,207.25Z" style="fill: rgb(15, 189, 189); transform-origin: 175.659px 235.17px;" id="elvpzvsutkb3" class="animable"></path><path d="M170.05,227.36a5.08,5.08,0,0,0,5,4.71,4.38,4.38,0,0,0,4.42-4.71,5.1,5.1,0,0,0-5-4.71A4.37,4.37,0,0,0,170.05,227.36Z" style="fill: rgb(255, 255, 255); transform-origin: 174.76px 227.36px;" id="elcda52uuurc" class="animable"></path><path d="M154.34,228.94a5.08,5.08,0,0,0,5,4.71,4.37,4.37,0,0,0,4.41-4.71,5.1,5.1,0,0,0-5-4.71A4.37,4.37,0,0,0,154.34,228.94Z" style="fill: rgb(255, 255, 255); transform-origin: 159.045px 228.94px;" id="eldq715bxf6qu" class="animable"></path><path d="M186.1,231.31a5.1,5.1,0,0,0,5,4.71,4.37,4.37,0,0,0,4.41-4.71,5.08,5.08,0,0,0-5-4.71A4.38,4.38,0,0,0,186.1,231.31Z" style="fill: rgb(255, 255, 255); transform-origin: 190.805px 231.31px;" id="el59lw651sfs" class="animable"></path></g><defs>     <filter id="active" height="200%">         <feMorphology in="SourceAlpha" result="DILATED" operator="dilate" radius="2"></feMorphology>                <feFlood flood-color="#32DFEC" flood-opacity="1" result="PINK"></feFlood>        <feComposite in="PINK" in2="DILATED" operator="in" result="OUTLINE"></feComposite>        <feMerge>            <feMergeNode in="OUTLINE"></feMergeNode>            <feMergeNode in="SourceGraphic"></feMergeNode>        </feMerge>    </filter>    <filter id="hover" height="200%">        <feMorphology in="SourceAlpha" result="DILATED" operator="dilate" radius="2"></feMorphology>                <feFlood flood-color="#ff0000" flood-opacity="0.5" result="PINK"></feFlood>        <feComposite in="PINK" in2="DILATED" operator="in" result="OUTLINE"></feComposite>        <feMerge>            <feMergeNode in="OUTLINE"></feMergeNode>            <feMergeNode in="SourceGraphic"></feMergeNode>        </feMerge>            <feColorMatrix type="matrix" values="0   0   0   0   0                0   1   0   0   0                0   0   0   0   0                0   0   0   1   0 "></feColorMatrix>    </filter></defs></svg>